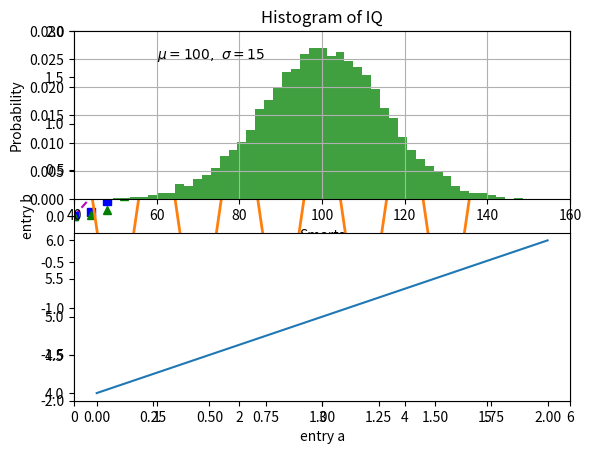
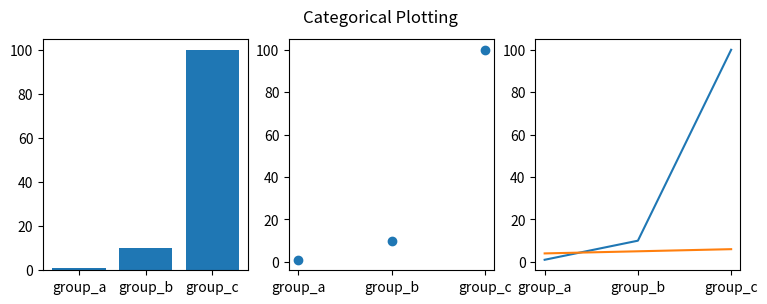
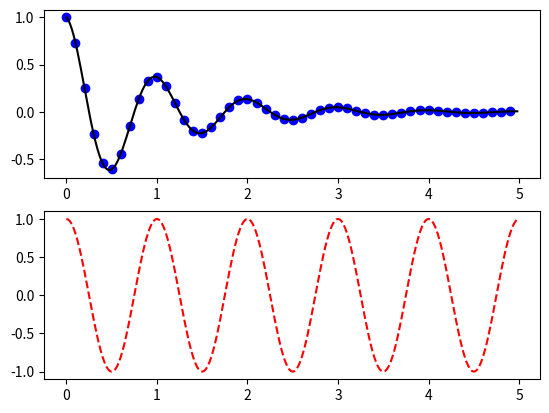
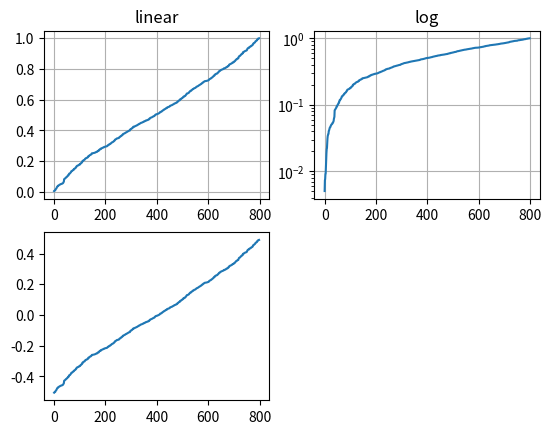

Reproduce these figures in Python, in order. (Note: this script raises an exception after producing the figures.)
from matplotlib.ticker import NullFormatter  # useful for `logit` scale
import numpy as np
import matplotlib.pyplot as plt

# Example 1
# Generating visualizations with pyplot
plt.plot([1, 2, 3, 4])
plt.ylabel('some numbers')
plt.show()


#part 2
#Formatting the style of your plot
plt.plot([1, 2, 3, 4], [1, 4, 9, 16], 'ro')
plt.axis([0, 6, 0, 20])
plt.show()




# Example 2
# Plotting several lines with different format styles
# evenly sampled time at 200ms intervals
t = np.arange(0., 5., 0.2)

# red dashes, blue squares and green triangles
plt.plot(t, t, 'm--', t, t**2, 'bs', t, t**3, 'g^')
plt.show()

#part b
#Plotting with keyword strings
data = {'a': np.arange(50),
        'c': np.random.randint(0, 50, 50),
        'd': np.random.randn(50)}
data['b'] = data['a'] + 10 * np.random.randn(50)
data['d'] = np.abs(data['d']) * 100

plt.scatter('a', 'b', c='c', s='d', data=data)
plt.xlabel('entry a')
plt.ylabel('entry b')
plt.show()

#part c
#Plotting with categorical variables
names = ['group_a', 'group_b', 'group_c']
values = [1, 10, 100]

plt.figure(figsize=(9, 3))

plt.subplot(131)
plt.bar(names, values)
plt.subplot(132)
plt.scatter(names, values)
plt.subplot(133)
plt.plot(names, values)
plt.suptitle('Categorical Plotting')
plt.show()



# Example 3
#Working with multiple figures and axes
def f(t):
    return np.exp(-t) * np.cos(2*np.pi*t)


t1 = np.arange(0.0, 5.0, 0.1)
t2 = np.arange(0.0, 5.0, 0.02)

plt.figure()
plt.subplot(211)
plt.plot(t1, f(t1), 'bo', t2, f(t2), 'k')

plt.subplot(212)
plt.plot(t2, np.cos(2*np.pi*t2), 'r--')
plt.show()




# Example 4
#Working with multiple figures and axes
plt.figure(1)                # the first figure
plt.subplot(211)             # the first subplot in the first figure
plt.plot([1, 2, 3])
plt.subplot(212)             # the second subplot in the first figure
plt.plot([4, 5, 6])


plt.figure(2)                # a second figure
plt.plot([4, 5, 6])          # creates a subplot(111) by default

plt.figure(1)                # figure 1 current; subplot(212) still current
plt.subplot(211)             # make subplot(211) in figure1 current
plt.title('Easy as 1, 2, 3')  # subplot 211 title



# Example 5
#Working with Text
mu, sigma = 100, 15
x = mu + sigma * np.random.randn(10000)

# the histogram of the data
n, bins, patches = plt.hist(x, 50, density=1, facecolor='g', alpha=0.75)


plt.xlabel('Smarts')
plt.ylabel('Probability')
plt.title('Histogram of IQ')
plt.text(60, .025, r'$\mu=100,\ \sigma=15$')
plt.axis([40, 160, 0, 0.03])
plt.grid(True)
plt.show()



#Example 6
#Annotating text
ax = plt.subplot(111)

t = np.arange(0.0, 5.0, 0.01)
s = np.cos(2*np.pi*t)
line, = plt.plot(t, s, lw=2)

plt.annotate('local max', xy=(2, 1), xytext=(3, 1.5),
             arrowprops=dict(facecolor='black', shrink=0.05),
             )

plt.ylim(-2, 2)
plt.show()





# Example 7 
#Logarithmic and other nonlinear axes

# Fixing random state for reproducibility
np.random.seed(19680801)

# make up some data in the open interval (0, 1)
y = np.random.normal(loc=0.5, scale=0.4, size=1000)
y = y[(y > 0) & (y < 1)]
y.sort()
x = np.arange(len(y))

# plot with various axes scales
plt.figure()

# linear
plt.subplot(221)
plt.plot(x, y)
plt.yscale('linear')
plt.title('linear')
plt.grid(True)


# log
plt.subplot(222)
plt.plot(x, y)
plt.yscale('log')
plt.title('log')
plt.grid(True)


# symmetric log
plt.subplot(223)
plt.plot(x, y - y.mean())
plt.yscale('symlog', linthreshy=0.01)
plt.title('symlog')
plt.grid(True)

# logit
plt.subplot(224)
plt.plot(x, y)
plt.yscale('logit')
plt.title('logit')
plt.grid(True)
# Adjust the subplot layout, because the logit one may take more space
# than usual, due to y-tick labels like "1 - 10^{-3}"
plt.subplots_adjust(top=0.92, bottom=0.08, left=0.10, right=0.95, hspace=0.25,
                    wspace=0.35)

plt.show()



